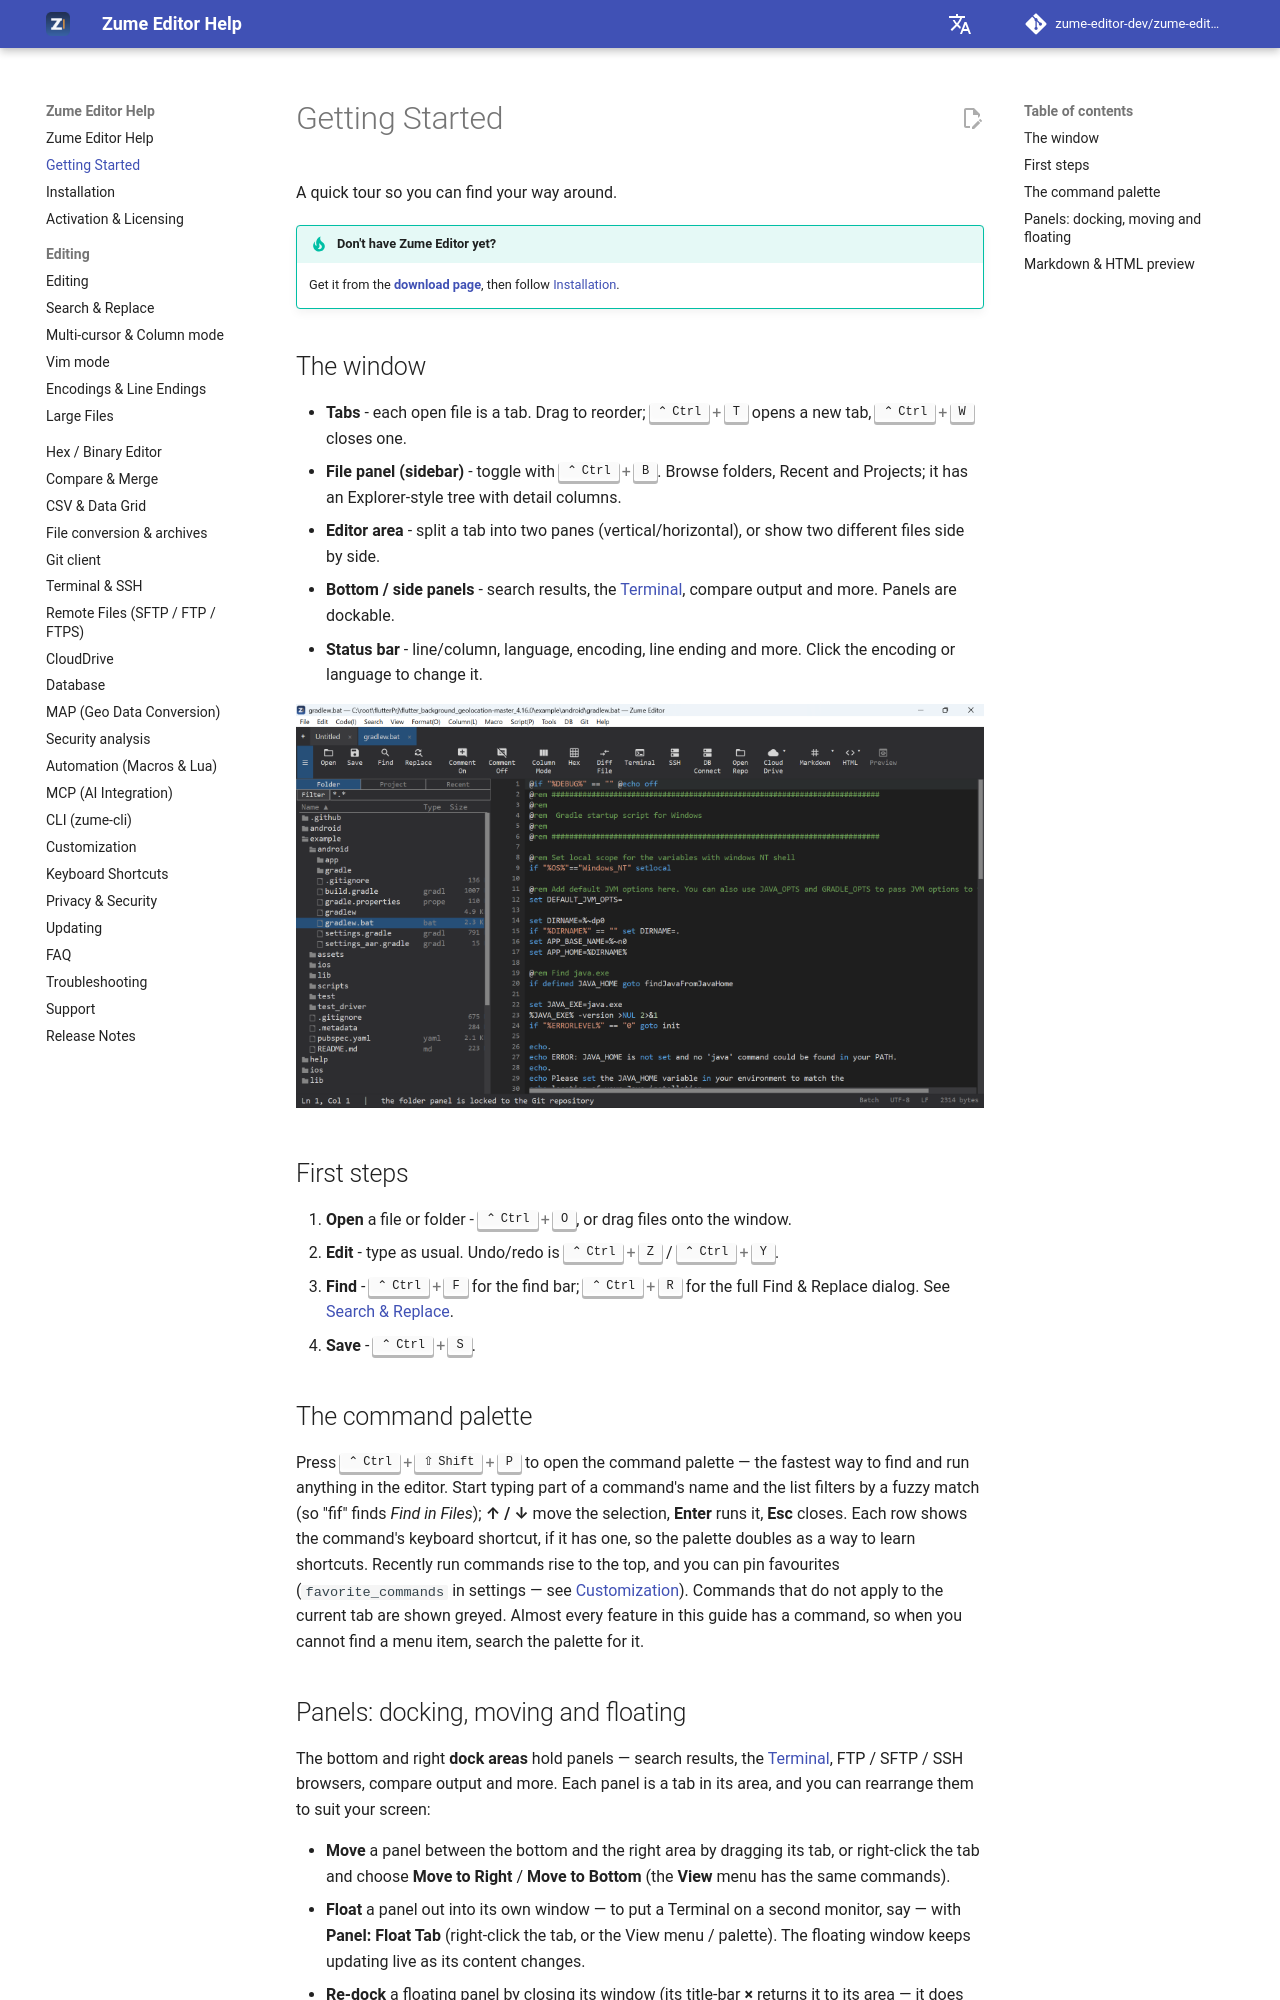

repository: zume-editor-dev/zume-editor-help · page: getting-started/index.html · generator: mkdocs

# Getting Started

A quick tour so you can find your way around.

!!! tip "Don't have Zume Editor yet?"
    Get it from the
    **[download page](https://smolt-stage.com/home/en/download.html)**, then
    follow [Installation](installation.md).

## The window

- **Tabs** - each open file is a tab. Drag to reorder; ++ctrl+t++ opens a new tab,
  ++ctrl+w++ closes one.
- **File panel (sidebar)** - toggle with ++ctrl+b++. Browse folders, Recent and
  Projects; it has an Explorer-style tree with detail columns.
- **Editor area** - split a tab into two panes (vertical/horizontal), or show two
  different files side by side.
- **Bottom / side panels** - search results, the [Terminal](terminal-ssh.md),
  compare output and more. Panels are dockable.
- **Status bar** - line/column, language, encoding, line ending and more. Click
  the encoding or language to change it.

![The Zume Editor main window](assets/screenshots/main.png){ loading=lazy }

## First steps

1. **Open** a file or folder - ++ctrl+o++, or drag files onto the window.
2. **Edit** - type as usual. Undo/redo is ++ctrl+z++ / ++ctrl+y++.
3. **Find** - ++ctrl+f++ for the find bar; ++ctrl+r++ for the full Find &
   Replace dialog. See [Search & Replace](editing/search.md).
4. **Save** - ++ctrl+s++.

## The command palette

Press ++ctrl+shift+p++ to open the command palette — the fastest way to find and
run anything in the editor. Start typing part of a command's name and the list
filters by a fuzzy match (so "fif" finds *Find in Files*); **↑ / ↓** move the
selection, **Enter** runs it, **Esc** closes. Each row shows the command's
keyboard shortcut, if it has one, so the palette doubles as a way to learn
shortcuts. Recently run commands rise to the top, and you can pin favourites
(`favorite_commands` in settings — see [Customization](customization.md)).
Commands that do not apply to the current tab are shown greyed. Almost every
feature in this guide has a command, so when you cannot find a menu item, search
the palette for it.
